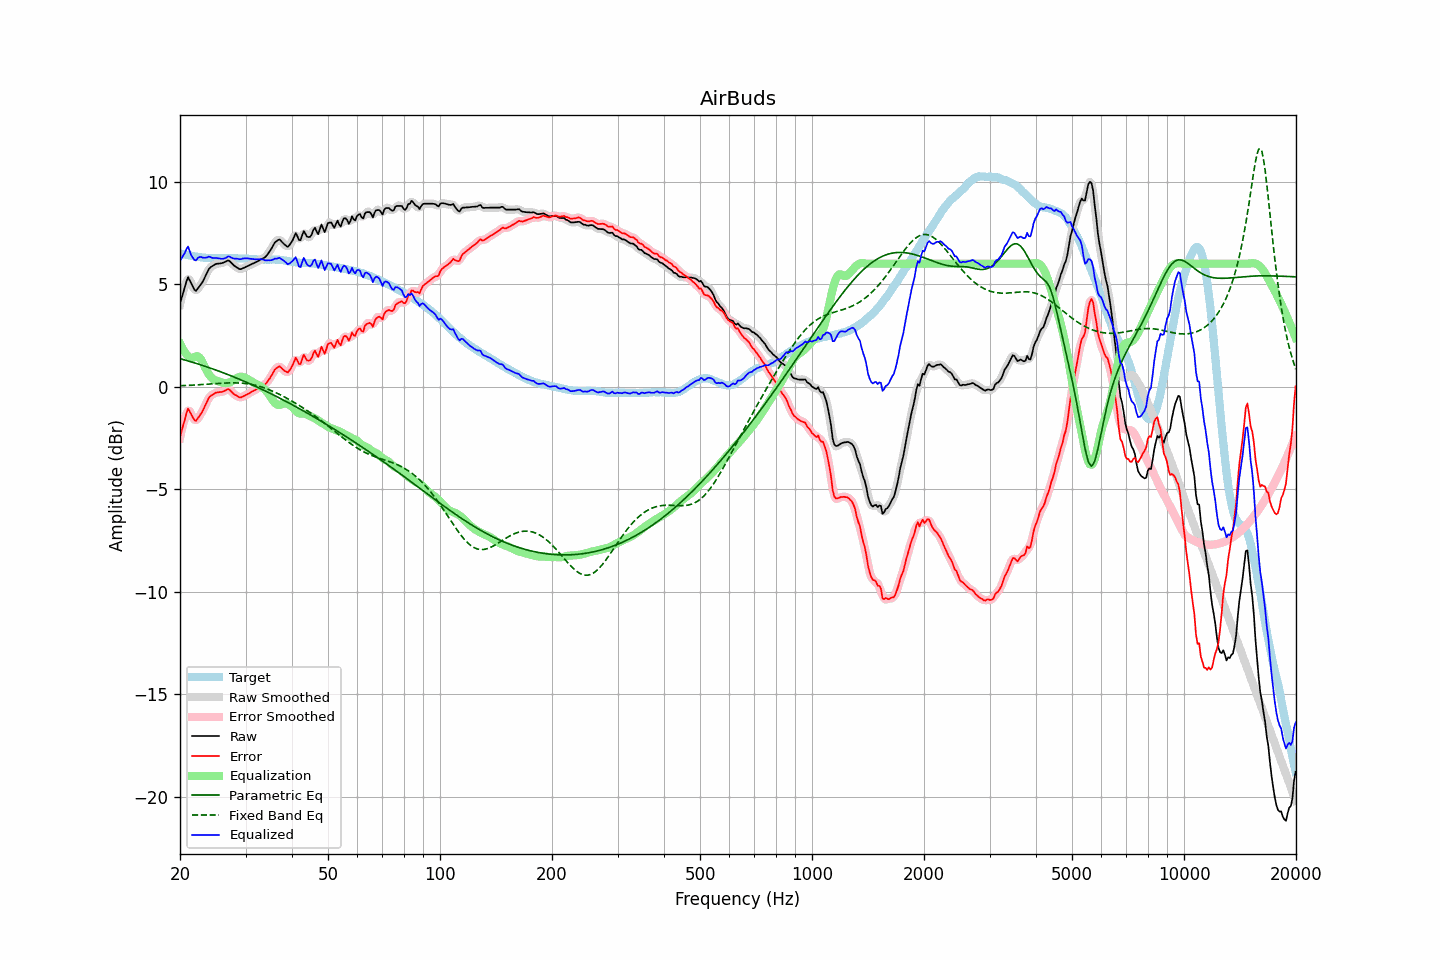

The file beside this chart, header and first rows:
frequency, raw, error, smoothed, error_smoothed, equalization, parametric_eq, fixed_band_eq, equalized_raw, equalized_smoothed, target
20.00, 4.05, -2.45, 4.00, -2.50, 2.11, 1.37, 0.05, 6.15, 6.10, 6.50
20.20, 4.32, -2.16, 4.35, -2.13, 1.95, 1.35, 0.05, 6.26, 6.30, 6.48
20.40, 4.59, -1.87, 4.65, -1.82, 1.81, 1.33, 0.05, 6.40, 6.45, 6.46
20.61, 4.84, -1.61, 4.89, -1.56, 1.69, 1.30, 0.06, 6.53, 6.58, 6.45
20.81, 5.13, -1.30, 5.13, -1.30, 1.58, 1.28, 0.06, 6.71, 6.71, 6.43
21.02, 5.35, -1.07, 5.24, -1.18, 1.49, 1.26, 0.06, 6.84, 6.73, 6.42
21.23, 5.20, -1.20, 5.22, -1.18, 1.42, 1.23, 0.07, 6.62, 6.64, 6.40
21.44, 5.03, -1.35, 5.06, -1.32, 1.37, 1.21, 0.07, 6.41, 6.43, 6.39
21.66, 4.89, -1.49, 4.86, -1.51, 1.41, 1.19, 0.08, 6.29, 6.27, 6.38
21.87, 4.73, -1.63, 4.75, -1.61, 1.45, 1.16, 0.08, 6.18, 6.20, 6.36
22.09, 4.68, -1.67, 4.72, -1.63, 1.48, 1.14, 0.09, 6.16, 6.20, 6.35
22.31, 4.79, -1.55, 4.77, -1.57, 1.49, 1.11, 0.09, 6.27, 6.25, 6.33
22.54, 4.88, -1.44, 4.87, -1.45, 1.44, 1.09, 0.10, 6.32, 6.31, 6.32
22.76, 5.00, -1.32, 4.99, -1.32, 1.34, 1.06, 0.10, 6.33, 6.33, 6.31
22.99, 5.11, -1.20, 5.12, -1.19, 1.19, 1.04, 0.11, 6.30, 6.31, 6.30
23.22, 5.26, -1.04, 5.26, -1.03, 1.03, 1.01, 0.11, 6.29, 6.29, 6.29
23.45, 5.43, -0.86, 5.43, -0.86, 0.87, 0.99, 0.12, 6.30, 6.30, 6.29
23.69, 5.58, -0.70, 5.59, -0.69, 0.73, 0.96, 0.12, 6.31, 6.32, 6.28
23.92, 5.75, -0.53, 5.73, -0.55, 0.60, 0.93, 0.13, 6.35, 6.33, 6.28
24.16, 5.83, -0.45, 5.82, -0.46, 0.49, 0.91, 0.13, 6.32, 6.32, 6.28
24.40, 5.88, -0.40, 5.89, -0.39, 0.41, 0.88, 0.14, 6.29, 6.30, 6.28
24.65, 5.93, -0.35, 5.93, -0.35, 0.35, 0.85, 0.15, 6.27, 6.28, 6.28
24.89, 5.98, -0.30, 5.97, -0.31, 0.31, 0.82, 0.15, 6.28, 6.28, 6.28
25.14, 6.00, -0.28, 5.99, -0.28, 0.28, 0.79, 0.16, 6.28, 6.27, 6.28
25.39, 6.01, -0.27, 6.01, -0.27, 0.26, 0.76, 0.16, 6.26, 6.26, 6.27
25.65, 6.02, -0.26, 6.02, -0.26, 0.23, 0.74, 0.17, 6.25, 6.25, 6.27
25.91, 6.03, -0.26, 6.03, -0.25, 0.21, 0.71, 0.17, 6.23, 6.24, 6.28
26.16, 6.06, -0.22, 6.05, -0.23, 0.19, 0.68, 0.17, 6.25, 6.24, 6.28
26.43, 6.09, -0.19, 6.10, -0.19, 0.18, 0.65, 0.18, 6.27, 6.27, 6.28
26.69, 6.13, -0.15, 6.13, -0.15, 0.18, 0.62, 0.18, 6.31, 6.31, 6.28
26.96, 6.17, -0.11, 6.14, -0.14, 0.19, 0.59, 0.18, 6.36, 6.33, 6.28
27.23, 6.12, -0.16, 6.11, -0.17, 0.22, 0.55, 0.19, 6.33, 6.33, 6.28
27.50, 6.04, -0.24, 6.04, -0.23, 0.26, 0.52, 0.19, 6.29, 6.30, 6.28
27.77, 5.96, -0.32, 5.96, -0.31, 0.31, 0.49, 0.19, 6.26, 6.27, 6.27
28.05, 5.89, -0.39, 5.89, -0.38, 0.36, 0.46, 0.19, 6.24, 6.25, 6.27
28.33, 5.84, -0.42, 5.83, -0.43, 0.41, 0.43, 0.19, 6.25, 6.24, 6.26
28.62, 5.79, -0.47, 5.78, -0.48, 0.45, 0.40, 0.18, 6.24, 6.23, 6.26
28.90, 5.74, -0.52, 5.75, -0.51, 0.48, 0.36, 0.18, 6.22, 6.23, 6.26
29.19, 5.74, -0.52, 5.75, -0.51, 0.49, 0.33, 0.18, 6.22, 6.23, 6.26
29.48, 5.78, -0.48, 5.77, -0.49, 0.48, 0.30, 0.17, 6.25, 6.24, 6.25
29.78, 5.81, -0.45, 5.81, -0.45, 0.45, 0.26, 0.16, 6.26, 6.26, 6.25
30.08, 5.85, -0.40, 5.85, -0.40, 0.42, 0.23, 0.15, 6.26, 6.26, 6.25
30.38, 5.89, -0.36, 5.88, -0.36, 0.38, 0.19, 0.14, 6.26, 6.26, 6.25
30.68, 5.92, -0.32, 5.92, -0.32, 0.33, 0.16, 0.13, 6.25, 6.25, 6.24
30.99, 5.96, -0.28, 5.96, -0.28, 0.28, 0.12, 0.12, 6.24, 6.24, 6.23
31.30, 6.00, -0.23, 5.99, -0.23, 0.23, 0.09, 0.10, 6.23, 6.23, 6.22
31.61, 6.03, -0.19, 6.03, -0.19, 0.19, 0.05, 0.09, 6.22, 6.22, 6.22
31.93, 6.07, -0.15, 6.07, -0.15, 0.15, 0.02, 0.07, 6.21, 6.21, 6.22
32.24, 6.11, -0.10, 6.11, -0.10, 0.11, -0.02, 0.05, 6.21, 6.21, 6.21
32.57, 6.15, -0.06, 6.15, -0.05, 0.07, -0.06, 0.03, 6.21, 6.22, 6.20
32.89, 6.20, -0.00, 6.19, -0.01, 0.02, -0.09, 0.00, 6.22, 6.22, 6.20
33.22, 6.24, 0.04, 6.23, 0.03, -0.03, -0.13, -0.02, 6.21, 6.21, 6.20
33.55, 6.28, 0.08, 6.27, 0.07, -0.09, -0.17, -0.05, 6.19, 6.19, 6.19
33.89, 6.32, 0.11, 6.33, 0.13, -0.16, -0.20, -0.07, 6.16, 6.17, 6.20
34.23, 6.41, 0.21, 6.41, 0.21, -0.24, -0.24, -0.10, 6.16, 6.16, 6.20
34.57, 6.52, 0.32, 6.51, 0.31, -0.35, -0.28, -0.13, 6.17, 6.16, 6.20
34.92, 6.62, 0.42, 6.63, 0.43, -0.46, -0.32, -0.16, 6.16, 6.17, 6.20
35.27, 6.75, 0.56, 6.76, 0.56, -0.58, -0.36, -0.20, 6.18, 6.19, 6.20
35.62, 6.90, 0.69, 6.90, 0.69, -0.69, -0.40, -0.23, 6.20, 6.21, 6.21
35.97, 7.04, 0.83, 7.02, 0.81, -0.79, -0.44, -0.27, 6.25, 6.23, 6.20
... 635 more rows
